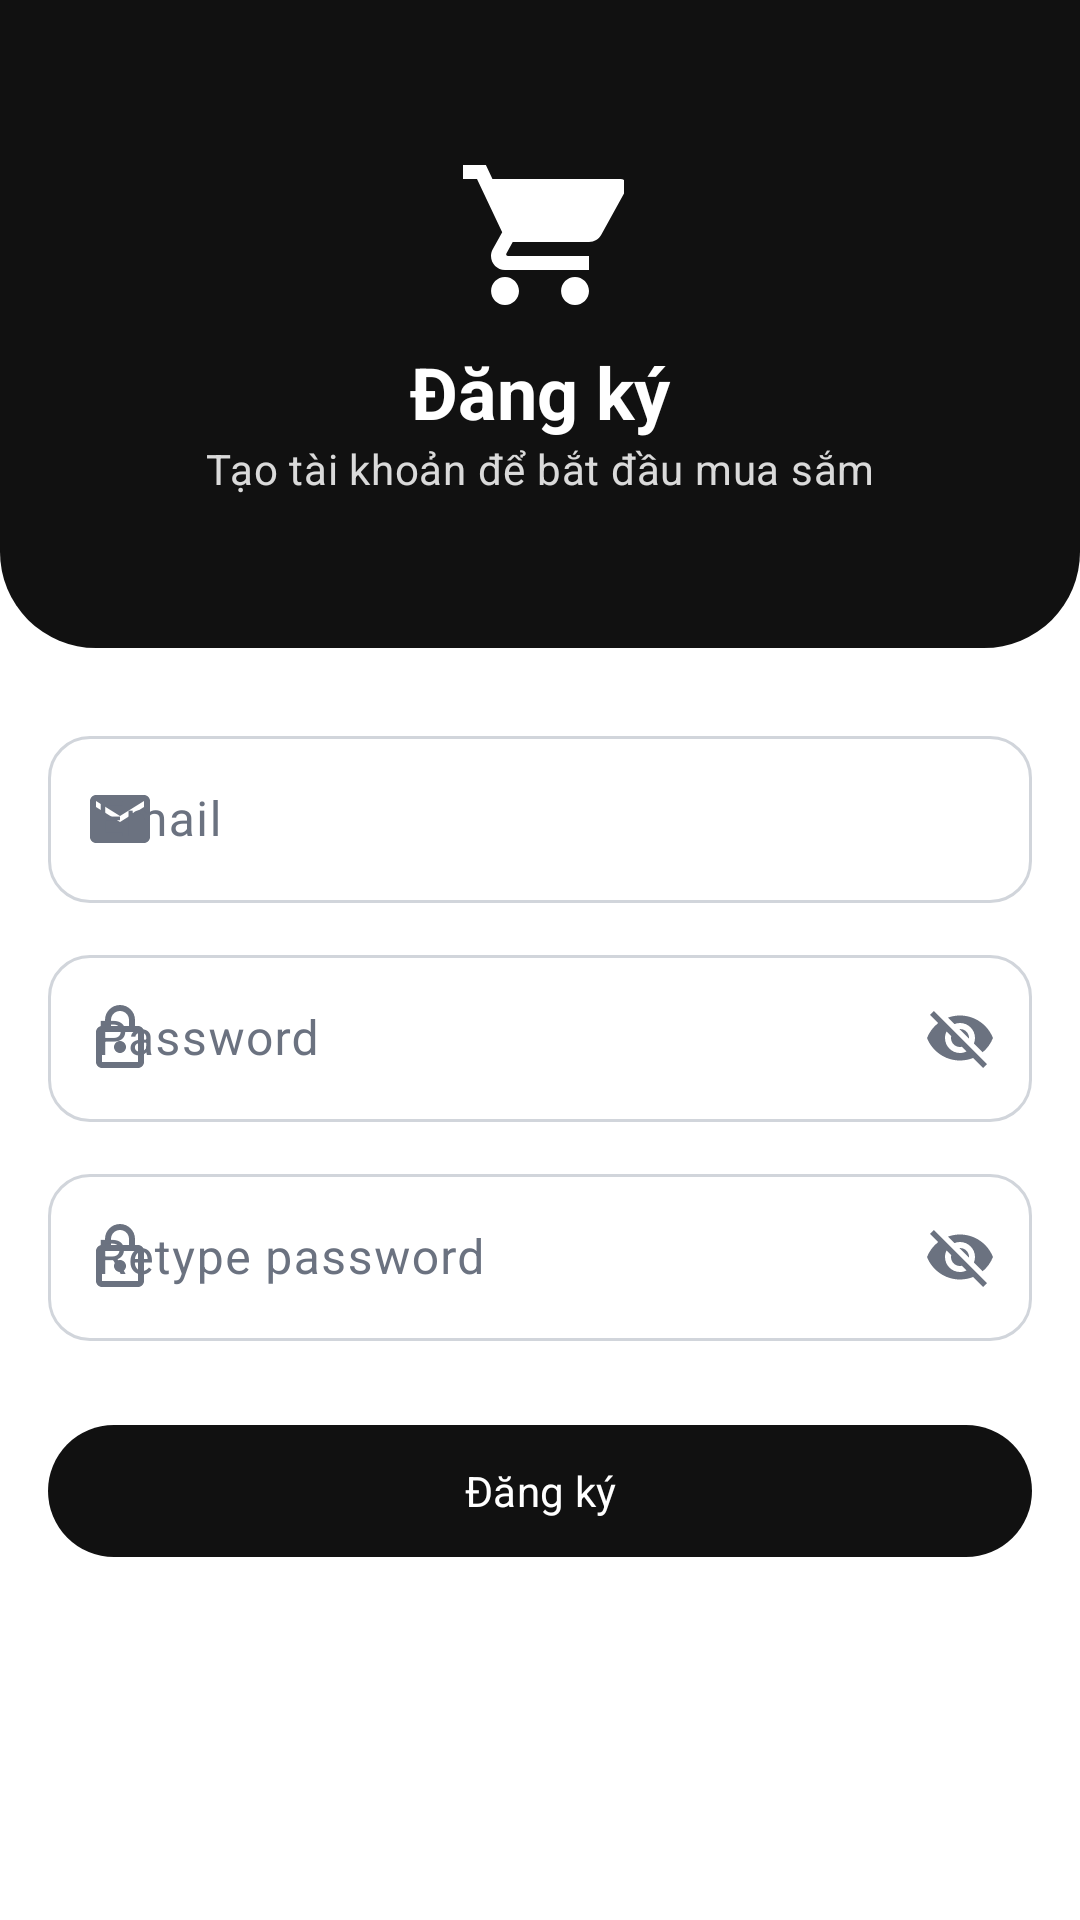

The Android layout XML behind this screen, and the referenced resources:
<!-- AndroidManifest.xml: application theme Theme.Login_register -->
<!-- res/layout/activity_register.xml -->
<?xml version="1.0" encoding="utf-8"?>

<ScrollView xmlns:android="http://schemas.android.com/apk/res/android"
    xmlns:app="http://schemas.android.com/apk/res-auto"
    xmlns:tools="http://schemas.android.com/tools"
    android:id="@+id/main"
    android:layout_width="match_parent"
    android:layout_height="match_parent"
    android:background="?attr/colorSurface"
    android:fillViewport="true"
    tools:context=".RegisterActivity">

    <LinearLayout
        android:layout_width="match_parent"
        android:layout_height="wrap_content"
        android:orientation="vertical"
        android:paddingBottom="@dimen/space_24">

        <LinearLayout
            android:layout_width="match_parent"
            android:layout_height="216dp"
            android:background="@drawable/bg_auth_header"
            android:gravity="center"
            android:orientation="vertical"
            android:padding="@dimen/screen_margin">

            <ImageView
                android:layout_width="56dp"
                android:layout_height="56dp"
                android:contentDescription="@string/app_name"
                android:src="@drawable/ic_cart"
                android:tint="?attr/colorOnPrimary" />

            <TextView
                android:id="@+id/tvRegisterTitle"
                android:layout_width="match_parent"
                android:layout_height="wrap_content"
                android:layout_marginTop="@dimen/space_8"
                android:gravity="center"
                android:text="Đăng ký"
                android:textAppearance="?attr/textAppearanceHeadlineSmall"
                android:textColor="?attr/colorOnPrimary"
                android:textStyle="bold" />

            <TextView
                android:layout_width="match_parent"
                android:layout_height="wrap_content"
                android:gravity="center"
                android:text="Tạo tài khoản để bắt đầu mua sắm"
                android:textAppearance="?attr/textAppearanceBodyMedium"
                android:textColor="?attr/colorOnPrimary"
                android:alpha="0.85" />
        </LinearLayout>

        <com.google.android.material.textfield.TextInputLayout
            android:id="@+id/edtEmailInputLayout"
            style="@style/Widget.App.TextField"
            android:layout_width="match_parent"
            android:layout_height="wrap_content"
            android:layout_marginStart="@dimen/screen_margin"
            android:layout_marginTop="@dimen/space_24"
            android:layout_marginEnd="@dimen/screen_margin"
            android:hint="Email"
            app:startIconDrawable="@drawable/ic_email">

            <com.google.android.material.textfield.TextInputEditText
                android:id="@+id/edtEmail"
                android:layout_width="match_parent"
                android:layout_height="wrap_content"
                android:ems="10"
                android:inputType="text"
                android:textAppearance="?attr/textAppearanceBodyLarge" />
        </com.google.android.material.textfield.TextInputLayout>

        <com.google.android.material.textfield.TextInputLayout
            android:id="@+id/edtPasswordInputLayout"
            style="@style/Widget.App.TextField"
            android:layout_width="match_parent"
            android:layout_height="wrap_content"
            android:layout_marginStart="@dimen/screen_margin"
            android:layout_marginTop="@dimen/space_12"
            android:layout_marginEnd="@dimen/screen_margin"
            android:hint="Password"
            app:endIconMode="password_toggle"
            app:startIconDrawable="@drawable/ic_lock">

            <com.google.android.material.textfield.TextInputEditText
                android:id="@+id/edtPassword"
                android:layout_width="match_parent"
                android:layout_height="wrap_content"
                android:ems="10"
                android:inputType="text"
                android:textAppearance="?attr/textAppearanceBodyLarge" />
        </com.google.android.material.textfield.TextInputLayout>

        <com.google.android.material.textfield.TextInputLayout
            android:id="@+id/edtConfirmInputLayout"
            style="@style/Widget.App.TextField"
            android:layout_width="match_parent"
            android:layout_height="wrap_content"
            android:layout_marginStart="@dimen/screen_margin"
            android:layout_marginTop="@dimen/space_12"
            android:layout_marginEnd="@dimen/screen_margin"
            android:hint="Retype password"
            app:endIconMode="password_toggle"
            app:startIconDrawable="@drawable/ic_lock">

            <com.google.android.material.textfield.TextInputEditText
                android:id="@+id/edtConfirm"
                android:layout_width="match_parent"
                android:layout_height="wrap_content"
                android:ems="10"
                android:inputType="text"
                android:textAppearance="?attr/textAppearanceBodyLarge" />
        </com.google.android.material.textfield.TextInputLayout>

        <com.google.android.material.button.MaterialButton
            android:id="@+id/btnRegister"
            style="@style/Widget.App.Button"
            android:layout_width="match_parent"
            android:layout_height="wrap_content"
            android:layout_marginStart="@dimen/screen_margin"
            android:layout_marginTop="@dimen/space_24"
            android:layout_marginEnd="@dimen/screen_margin"
            android:text="Đăng ký" />
    </LinearLayout>
</ScrollView>
<!-- resources referenced by this layout -->
<resources>
  <dimen name="screen_margin">16dp</dimen>
  <dimen name="space_12">12dp</dimen>
  <dimen name="space_24">24dp</dimen>
  <dimen name="space_8">8dp</dimen>
  <!-- drawable bg_auth_header (drawable) -->
  <shape xmlns:android="http://schemas.android.com/apk/res/android">
      <solid android:color="?attr/colorPrimary" />
      <corners
          android:topLeftRadius="0dp"
          android:topRightRadius="0dp"
          android:bottomLeftRadius="@dimen/radius_auth_header"
          android:bottomRightRadius="@dimen/radius_auth_header" />
  </shape>
  <!-- drawable ic_email (drawable) -->
  <vector xmlns:android="http://schemas.android.com/apk/res/android"
      android:width="24dp"
      android:height="24dp"
      android:viewportWidth="24"
      android:viewportHeight="24">
      <path
          android:fillColor="?attr/colorOnSurfaceVariant"
          android:pathData="M20,4H4c-1.1,0 -2,0.9 -2,2v12c0,1.1 0.9,2 2,2h16c1.1,0 2,-0.9 2,-2V6c0,-1.1 -0.9,-2 -2,-2zM20,8l-8,5 -8,-5V6l8,5 8,-5z" />
  </vector>
  <string name="app_name">Login_register</string>
  <style name="Widget.App.Button" parent="Widget.Material3.Button">
          <item name="android:minHeight">@dimen/button_height</item>
          <item name="cornerRadius">@dimen/radius_large</item>
          <item name="android:textAppearance">?attr/textAppearanceLabelLarge</item>
      </style>
  <style name="Widget.App.TextField" parent="Widget.Material3.TextInputLayout.OutlinedBox">
          <item name="boxCornerRadiusTopStart">@dimen/field_radius</item>
          <item name="boxCornerRadiusTopEnd">@dimen/field_radius</item>
          <item name="boxCornerRadiusBottomStart">@dimen/field_radius</item>
          <item name="boxCornerRadiusBottomEnd">@dimen/field_radius</item>
      </style>
  <style name="Theme.Login_register" parent="Base.Theme.Login_register" />
  <dimen name="radius_auth_header">32dp</dimen>
  <dimen name="button_height">52dp</dimen>
  <dimen name="radius_large">32dp</dimen>
  <dimen name="field_radius">14dp</dimen>
  <color name="md_primary">#111111</color>
  <color name="md_onPrimary">#FFFFFF</color>
  <color name="md_primaryContainer">#F2F3F5</color>
  <color name="md_onPrimaryContainer">#111111</color>
  <color name="md_secondary">#6B7280</color>
  <color name="md_onSecondary">#FFFFFF</color>
  <color name="md_secondaryContainer">#F2F3F5</color>
  <color name="md_onSecondaryContainer">#111111</color>
  <color name="md_tertiary">#111111</color>
  <color name="md_onTertiary">#FFFFFF</color>
  <color name="md_tertiaryContainer">#F2F3F5</color>
  <color name="md_onTertiaryContainer">#111111</color>
  <color name="md_error">#E53935</color>
  <color name="md_onError">#FFFFFF</color>
  <color name="md_errorContainer">#FCE8E7</color>
  <color name="md_onErrorContainer">#410E0B</color>
  <color name="md_background">#FFFFFF</color>
  <color name="md_surface">#FFFFFF</color>
  <color name="md_onSurface">#111111</color>
  <color name="md_surfaceVariant">#F2F3F5</color>
  <color name="md_onSurfaceVariant">#6B7280</color>
  <color name="md_outline">#D1D5DB</color>
  <color name="md_outlineVariant">#D1D5DB</color>
  <color name="md_surfaceInverse">#17171A</color>
  <color name="md_onSurfaceInverse">#F2F2F3</color>
  <color name="md_primaryInverse">#FFFFFF</color>
  <style name="ShapeAppearance.App.Small" parent="ShapeAppearance.Material3.Corner.Small">
          <item name="cornerFamily">rounded</item>
          <item name="cornerSize">@dimen/radius_small</item>
      </style>
  <style name="ShapeAppearance.App.Medium" parent="ShapeAppearance.Material3.Corner.Medium">
          <item name="cornerFamily">rounded</item>
          <item name="cornerSize">@dimen/radius_medium</item>
      </style>
  <style name="ShapeAppearance.App.Large" parent="ShapeAppearance.Material3.Corner.Large">
          <item name="cornerFamily">rounded</item>
          <item name="cornerSize">@dimen/radius_large</item>
      </style>
  <dimen name="radius_small">12dp</dimen>
  <dimen name="radius_medium">24dp</dimen>
</resources>
